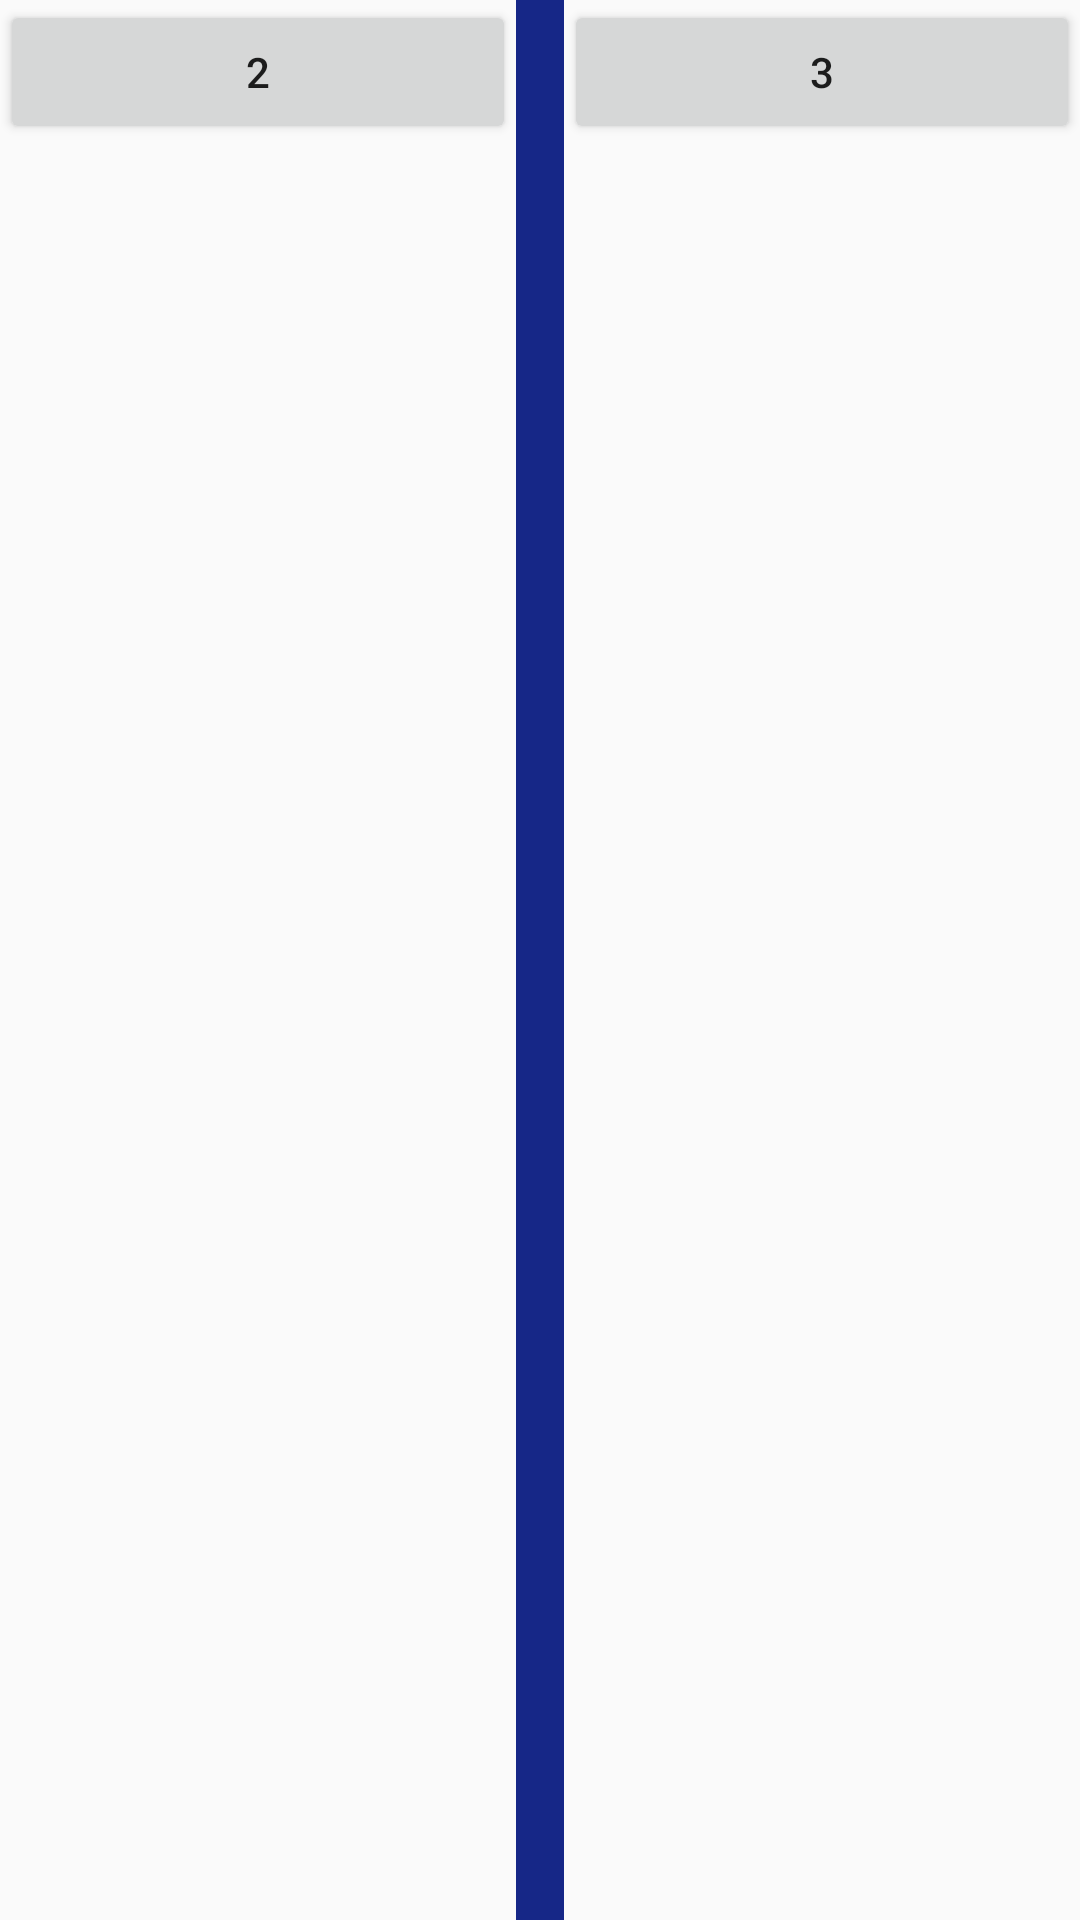

Android layout source for this screen:
<!-- AndroidManifest.xml: application theme Theme.All_Android -->
<!-- res/layout/activity_linear_layouts.xml -->
<?xml version="1.0" encoding="utf-8"?>
<LinearLayout xmlns:android="http://schemas.android.com/apk/res/android"
    xmlns:app="http://schemas.android.com/apk/res-auto"
    xmlns:tools="http://schemas.android.com/tools"
    android:layout_width="match_parent"
    android:layout_height="match_parent"
    android:orientation="vertical"
    tools:context=".Layout.LinearLayouts">


    <LinearLayout
        android:layout_width="match_parent"
        android:layout_height="match_parent"
        android:divider="@drawable/divider"
        android:showDividers="middle"
        android:orientation="horizontal">
    <Button
        android:id="@+id/button2"
        android:layout_weight="1"
        android:text="2"

        android:layout_width="wrap_content"
        android:layout_height="wrap_content"/>
    <Button
        android:id="@+id/button3"
        android:layout_weight="1"
        android:text="3"
        android:layout_width="wrap_content"
        android:layout_height="wrap_content"/>
    </LinearLayout>








































</LinearLayout>
<!-- resources referenced by this layout -->
<resources>
  <!-- drawable divider (drawable) -->
  <?xml version="1.0" encoding="utf-8"?>
  <shape xmlns:android="http://schemas.android.com/apk/res/android">
  
      <solid
          android:color="@color/dark_blue"
  
          />
      <size
      android:width="16dp"
  
          />
  </shape>
  <style name="Theme.All_Android" parent="Theme.AppCompat.Light.NoActionBar">
          
          <item name="colorPrimary">@color/purple_500</item>
          <item name="colorPrimaryVariant">@color/purple_700</item>
          <item name="colorOnPrimary">@color/white</item>
          
          <item name="colorSecondary">@color/teal_200</item>
          <item name="colorSecondaryVariant">@color/teal_700</item>
          <item name="colorOnSecondary">@color/black</item>
          
          <item name="android:statusBarColor" tools:targetApi="l">?attr/colorPrimaryVariant</item>
          
      </style>
  <color name="dark_blue">#162787</color>
  <color name="purple_500">#FF6200EE</color>
  <color name="purple_700">#FF3700B3</color>
  <color name="white">#FFFFFFFF</color>
  <color name="teal_200">#FF03DAC5</color>
  <color name="teal_700">#FF018786</color>
  <color name="black">#FF000000</color>
</resources>
